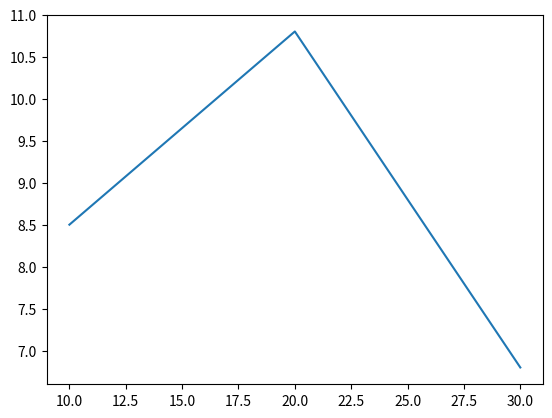

Reproduce this figure in Python.
import matplotlib.pyplot as plt
date = [10,20,30]
temp = [8.5,10.8,6.8]
chart = plt.plot(date,temp)
print(chart)
